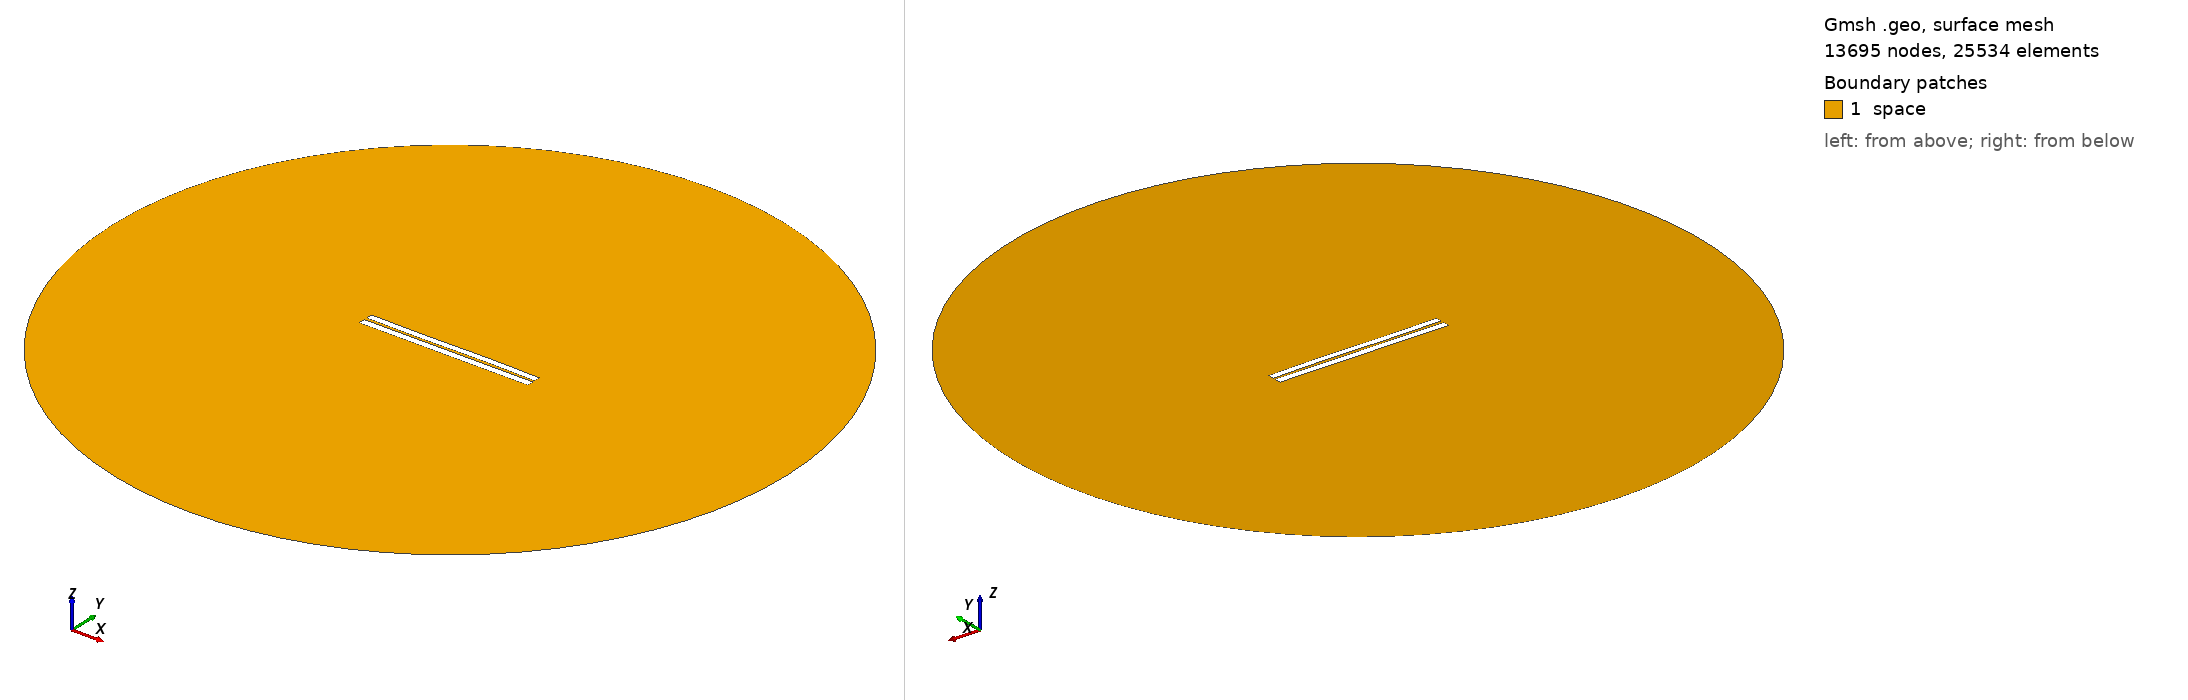

Gmsh geometry script, surface-meshed: 13695 nodes, 25534 surface elements. Boundary patches (legend numbers): 1 space. Left view from above one corner, right view from below the opposite corner. Legend entries are the model's physical surfaces. The drawing asked Gmsh for element sizes between 1% and 20% of the model's largest extent; the script's own settings can give other sizes.

=== 416.geo (drawn) ===
//---------------------------------------
// Geometry kernel
//---------------------------------------

SetFactory("OpenCASCADE");



//---------------------------------------
// Parameters of the geometry
//---------------------------------------

// Overetch of the upper plate
overetch = 0.125;

// Distance between the plates
distance = 1.5;

// Discretization over the x axis (for the deformation)
nx = 50; 

// Length of the plate
L = 100 - overetch; 

// Number of modes
n = 4; 

// 1st mode coefficient
coeff(1) = -0.15;
beta(1) = 0.596864 * 3.1415926535 / L;

// 2nd mode coefficient
coeff(2) = 0.0;
beta(2) = 1.49418 * 3.1415926535 / L;

// 3rd mode coefficient
coeff(3) = -0.15;
beta(3) = 2.50025 * 3.1415926535 / L;

// 4th mode coefficient
coeff(4) = 0.0;
beta(4) = 3.49999 * 3.1415926535 / L;



//---------------------------------------
// Upper plate (deformed rectangle)
//---------------------------------------

// Coordiantes of the upper plate
xmin = -50;
xmax = 50 - overetch;

// Height of the upper plate
yheight = 4 - 2 * overetch;

// Indexes of the points
UpperID[] = {};
LowerID[] = {};
LeftID[] = {};
RightID[] = {};

// Point index
p = 1;

// Horizontal edges
For i In {1:nx}
    x = xmin + (i-1)*(xmax - xmin)/(nx-1);

    y_bottom = distance / 2 + overetch;
    For j In {1:n}
        C = (Cosh(beta(j)*L) + Cos(beta(j)*L)) / (Sinh(beta(j)*L) + Sin(beta(j)*L));
        y_bottom  = y_bottom + coeff(j) * (Cosh(beta(j)*(x+50)) - Cos(beta(j)*(x+50)) - C * (Sinh(beta(j)*(x+50)) - Sin(beta(j)*(x+50))));
    EndFor

    y_top = y_bottom + yheight;

    Point(p) = {x, y_top, 0, 1.0};
    UpperID[i] = p;
    p = p + 1;

    Point(p) = {x, y_bottom, 0, 1.0};
    LowerID[i] = p;
    p = p + 1;
EndFor

// Create point lists
UpperPts[] = {}; LowerPts[] = {};
For i In {1:nx}
  UpperPts[] += {UpperID[i]};
  LowerPts[] += {LowerID[i]};
EndFor

// Build splines
Spline(1) = {UpperPts[]};
Spline(2) = {LowerPts[]};
Line(3) = {LowerPts[nx-1], UpperPts[nx-1]};
Line(4) = {LowerPts[0], UpperPts[0]};

// Build the plane surface
Curve Loop(1) = {2, 3, -1, -4};
Plane Surface(1) = {1};



//---------------------------------------
// Lower plate (rectangle)
//---------------------------------------

// Vertices
Point(1001) = {-50, -1, 0, 1.0};
Point(1002) = { 50, -1, 0, 1.0};
Point(1003) = { 50,  -5, 0, 1.0};
Point(1004) = {-50,  -5, 0, 1.0};

// Edges
Line(5) = {1001, 1002};
Line(6) = {1002, 1003};
Line(7) = {1003, 1004};
Line(8) = {1004, 1001};

// Plane surface
Line Loop(2) = {5, 6, 7, 8};
Plane Surface(2) = {2}; 



//---------------------------------------
// Outer (fictious) boundary
//---------------------------------------

// Points
Point(1005) = {0, 0, 0};       // Center
Point(1006) = {200, 0, 0};     // Start point
Point(1007) = {0, 200, 0};     // 90 degrees
Point(1008) = {-200, 0, 0};    // 180 degrees
Point(1009) = {0, -200, 0};    // 270 degrees

// Circle arcs (each needs start, center, end)
Circle(9) = {1006, 1005, 1007};
Circle(10) = {1007, 1005, 1008};
Circle(11) = {1008, 1005, 1009};
Circle(12) = {1009, 1005, 1006};

// Plane surface for the entire domain
Curve Loop(3) = {9, 10, 11, 12};
Surface(3) = {3};

// Subtract the plates from the whole domain to obtain the actual domain where we want to solve the equations
BooleanDifference{ Surface{3}; Delete; }{ Surface{1}; Surface{2}; Delete; }




//---------------------------------------
// Transfinite Lines/Curves
//---------------------------------------

// Set the number of points on the boundaries
r = 12;
d = 0.15;

// Plates
Transfinite Curve {1} = 50*r/4 Using Progression 1;
Transfinite Line {2} = 50*r Using Progression 1;
Transfinite Curve {3, 4} = 2*r Using Progression 1+d;
Transfinite Line {5} = 50*r Using Progression 1;
Transfinite Line {7} = 50*r/4 Using Progression 1;
Transfinite Line {6} = 2*r Using Progression 1+d;
Transfinite Line {8} = 2*r Using Progression 1-d;

// Outer boundary
Transfinite Line {9, 10, 11, 12} = 20 Using Progression 1;



//---------------------------------------
// Physical groups
//---------------------------------------                

// Physical curves (boundaries)
Physical Line("force_segment", 10) = {2};
Physical Line("upper_plate", 11) = {1, 3, 4};
Physical Line("lower_plate", 12) = {5, 6, 7, 8};
Physical Line("boundary", 20) = {9, 10, 11, 12};

// Physical Surfaces
Physical Surface("space", 30) = {3};



//---------------------------------------
// 6. Generate the Mesh
//---------------------------------------

// 2D mesh generation
Mesh 2;
